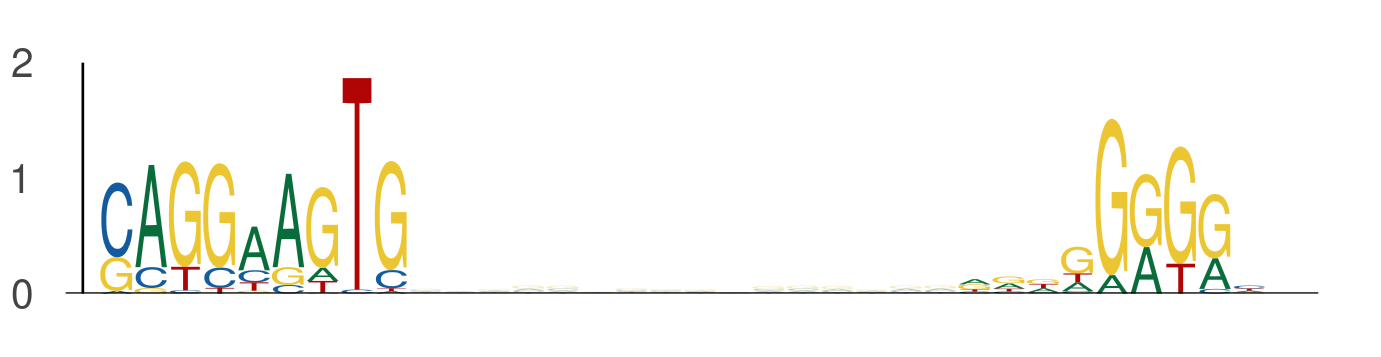

Values plotted in this chart, from the file beside it:
seq_index, start_position, end_position, is_reversed_complement
4575, 80, 89, 0
4575, 105, 114, 0
2014, 126, 135, 0
2014, 151, 160, 0
550, 67, 76, 0
550, 92, 101, 0
636, 80, 89, 0
636, 105, 114, 0
525, 59, 68, 0
525, 84, 93, 0
1101, 36, 45, 0
1101, 61, 70, 0
1872, 80, 89, 0
1872, 105, 114, 0
3088, 80, 89, 0
3088, 105, 114, 0
3134, 80, 89, 0
3134, 105, 114, 0
1905, 80, 89, 0
1905, 105, 114, 0
936, 108, 117, 0
936, 133, 142, 0
1496, 80, 89, 0
1496, 105, 114, 0
5348, 17, 26, 0
5348, 42, 51, 0
2535, 80, 89, 0
2535, 105, 114, 0
5278, 80, 89, 0
5278, 105, 114, 0
4756, 26, 35, 0
4756, 51, 60, 0
3689, 80, 89, 0
3689, 105, 114, 0
5224, 123, 132, 0
5224, 148, 157, 0
1641, 80, 89, 0
1641, 105, 114, 0
3355, 80, 89, 0
3355, 105, 114, 0
4841, 96, 105, 0
4841, 121, 130, 0
1492, 80, 89, 0
1492, 105, 114, 0
320, 80, 89, 0
320, 105, 114, 0
5392, 80, 89, 0
5392, 105, 114, 0
3036, 118, 127, 0
3036, 143, 152, 0
4114, 80, 89, 0
4114, 105, 114, 0
4698, 80, 89, 0
4698, 105, 114, 0
753, 80, 89, 0
753, 105, 114, 0
2795, 80, 89, 0
2795, 105, 114, 0
3624, 80, 89, 0
3624, 105, 114, 0
... 582 more rows
